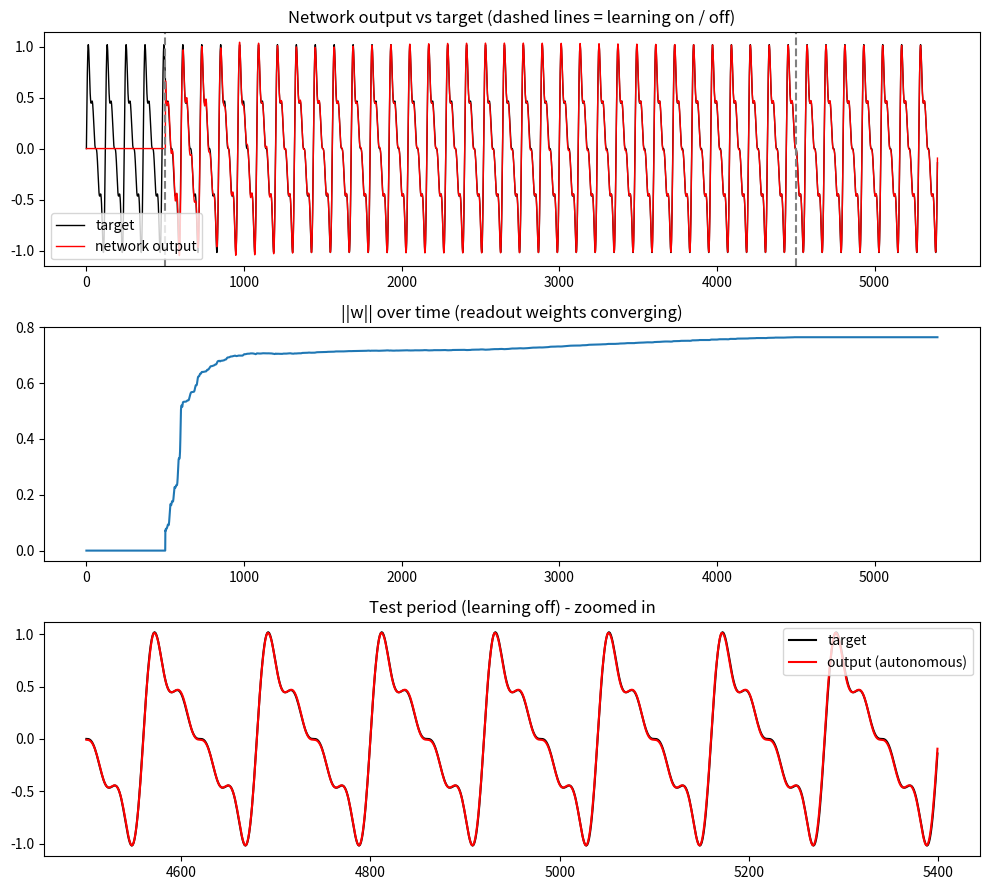

Reproduce this figure in Python.
# setup!
import numpy as np

import matplotlib

import math


# allows for plots to be saved without opening another window
matplotlib.use("Agg")

import matplotlib.pyplot as plt

rng = np.random.default_rng(0)


# parameters 

# number of neuronal units
N = 500

# probability of connections (sparse)
p = 0.1

# scale of activity (paper states that it should be greater than 1)
g = 1.3

# speed at which RLS is enforced
alpha = 1.0

# every change in x is dt/tau
dt = 1.0
tau = 10.0

# number of steps
n_pre = 500 # steps to allow reservoir to settle into activity
n_training = 4000 # training
n_test = 900 # stimulation without training
n_steps = n_pre + n_training + n_test



# resevoir (chaotic and random and sparse)

# J = N by N array of all neuronal units and their connections
# connections are randomly chosen in a Gaussian distribution
J = rng.normal(size = (N, N))

# scale so that variance is 1/P*N
J = J * g / math.sqrt(p * N)

# mask array so that probability of connections is p
# randomizes N by N array. if value is greater than 1-p, sets it to true
mask = rng.random(size = (N, N)) < p

# apply mask to J, making connections sparse
J = J * mask

# feedback array J is randomly chosen and is scaled by the weight vector w later on
Jfb = rng.normal(size = (N))

# correlation matrix (Identity matrix / alpha) --> At first all connections are treated independently
P = np.identity(N) / alpha

# initialize other variables
w = np.zeros(N)
x = rng.normal(0, 0.1, N)
r = np.tanh(x)
z = 0.0


# target function
period = 120
omega = (2 * math.pi) / period

# target sine wave as a function of t
def target_func(t):
    f = (np.sin (omega * t) 
    + 0.5 * np.sin (2 * omega * t) 
    + (1/3) * np.sin (3 * omega * t) 
    + (0.25) * np.sin (4 * omega * t))

    # keeps the target functions relatively between -1 and 1
    return f / 1.5

# simulation run

# stores history of z, target, and w
zHist = np.zeros(n_steps)
targetHist = np.zeros(n_steps)
wHist = np.zeros(n_steps)

# for the amount of time steps
for i in range(n_steps): 
    # t = i in terms of the simulation time step
    t = i * dt

    # target function at time t is defined
    target = target_func(t)
    
 # 3 variables always being updated = x, r, z
   
    # internal state, updated by recurrent neural activity and feedback
    # J @ r = Jr (neuronal activity for each neuron unit)
    # Jfb * z = Jzbz (feedback weight for each neuron multiplied by the feedback information that will be sent to network)
    x = x + (dt/tau) * (-x + J @ r + Jfb * z)

    # neural activity 
    r = np.tanh(x)

    # z = combined sum of w (weights) and r (neuron activity)
    z = w @ r

    

    # if in time step training, execute RLS and FORCE
    if (n_pre < i < n_pre + n_training):

        # correlation for each neuron as a vector, how much r is "worth"
        Pr = P @ r       

        # novelty of the activity pattern, scalar value
        rPr = r @ Pr 

        # gain factor (starts close to 1 --> converges near 0 rapidly)
        k = 1 / (1 + rPr)

        P -= k * np.outer(Pr, Pr)

        # identify the current error
        error = z - target

        # update the feedback weight, based on gain factor, error, and the correlation matrix
        w -= k * error * Pr

    zHist[i] = z
    targetHist[i] = target
    wHist[i] = np.linalg.norm(w)



# 5. Plotting Data

test_err = np.sqrt(np.mean((zHist[-n_test:] - targetHist[-n_test:]) ** 2))
print(f"RMS error during test (learning off): {test_err:.4f}")
 
fig, axes = plt.subplots(3, 1, figsize=(10, 9))
t_axis = np.arange(n_steps) * dt
 
axes[0].plot(t_axis, targetHist, 'k', label='target', lw=1)
axes[0].plot(t_axis, zHist, 'r', label='network output', lw=1)
axes[0].axvline(n_pre * dt, color='gray', ls='--')
axes[0].axvline((n_pre + n_training) * dt, color='gray', ls='--')
axes[0].set_title('Network output vs target (dashed lines = learning on / off)')
axes[0].legend()
 
axes[1].plot(t_axis, wHist)
axes[1].set_title('||w|| over time (readout weights converging)')
 
test_t = t_axis[n_pre + n_training:]
axes[2].plot(test_t, targetHist[n_pre + n_training:], 'k', label='target')
axes[2].plot(test_t, zHist[n_pre + n_training:], 'r', label='output (autonomous)')
axes[2].set_title('Test period (learning off) - zoomed in')
axes[2].legend()
 
plt.tight_layout()
plt.savefig('force_result.png', dpi=120)
print("Saved plot to force_result.png")
